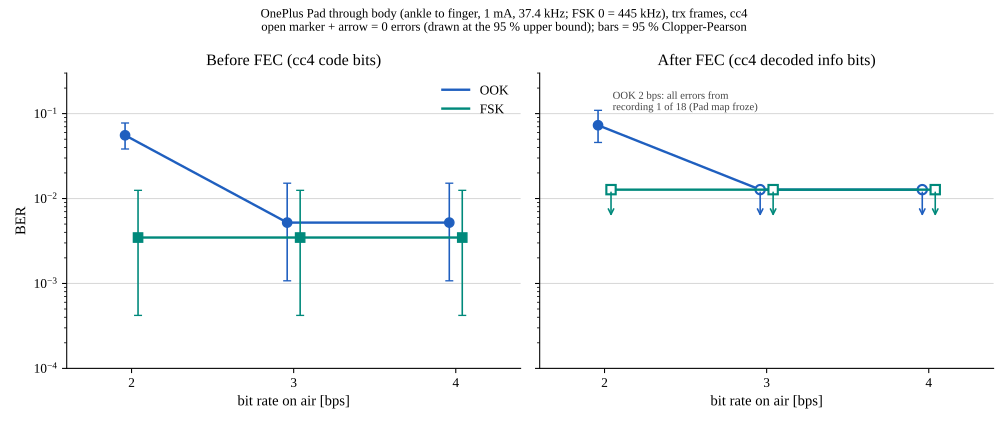

Values plotted in this chart, from the file beside it:
panel, modulation, baud, errors, bits
Before FEC (cc4 code bits), ook, 2.0, 32, 576
Before FEC (cc4 code bits), ook, 3.0, 3, 576
Before FEC (cc4 code bits), ook, 4.0, 3, 576
Before FEC (cc4 code bits), fsk, 2.0, 2, 576
Before FEC (cc4 code bits), fsk, 3.0, 2, 576
Before FEC (cc4 code bits), fsk, 4.0, 2, 576
After FEC (cc4 decoded info bits), ook, 2.0, 21, 288
After FEC (cc4 decoded info bits), ook, 3.0, 0, 288
After FEC (cc4 decoded info bits), ook, 4.0, 0, 288
After FEC (cc4 decoded info bits), fsk, 2.0, 0, 288
After FEC (cc4 decoded info bits), fsk, 3.0, 0, 288
After FEC (cc4 decoded info bits), fsk, 4.0, 0, 288
